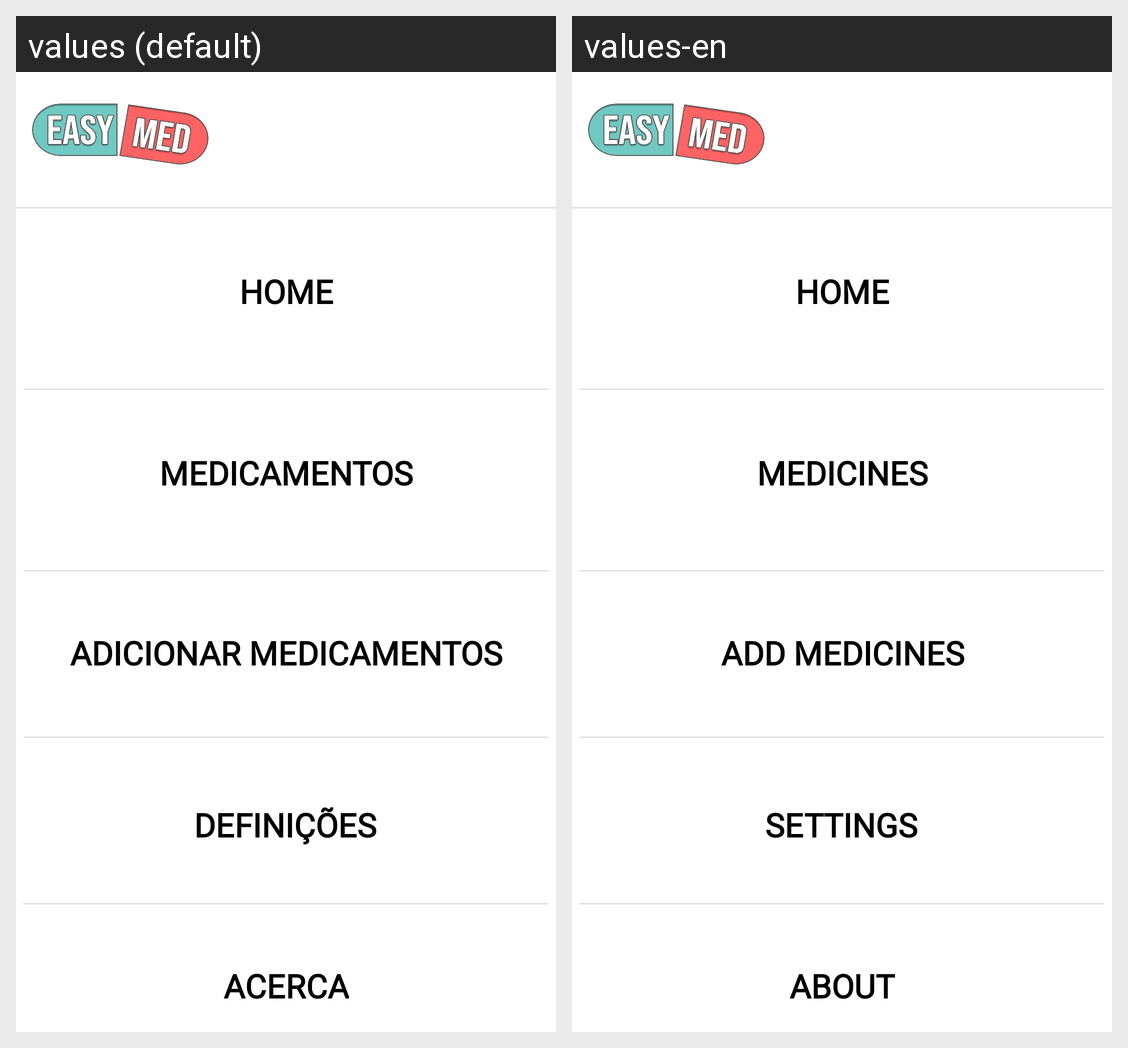

Locale-by-locale string values for the Android screen shown in this grid:
Android screen res/layout/activity_menu.xml rendered under 2 locales, left to right: values (default), values-en. Device: Nexus 5 (rendered at 1080×1920; each locale shown at half size, 540×960, under a caption strip naming it); theme Theme.IPCTG2.
Strings drawn on this screen, with the default value and each locale's value (text and hints the layout hard-codes, and strings that could not be matched under every locale, appear in the picture but are not listed):

home
  values: Home
  values-en: Home

med_title
  values: Medicamentos
  values-en: Medicines

add_meds_button
  values: Adicionar Medicamentos
  values-en: Add Medicines

settingsText
  values: Definições
  values-en: Settings

about
  values: Acerca
  values-en: About
